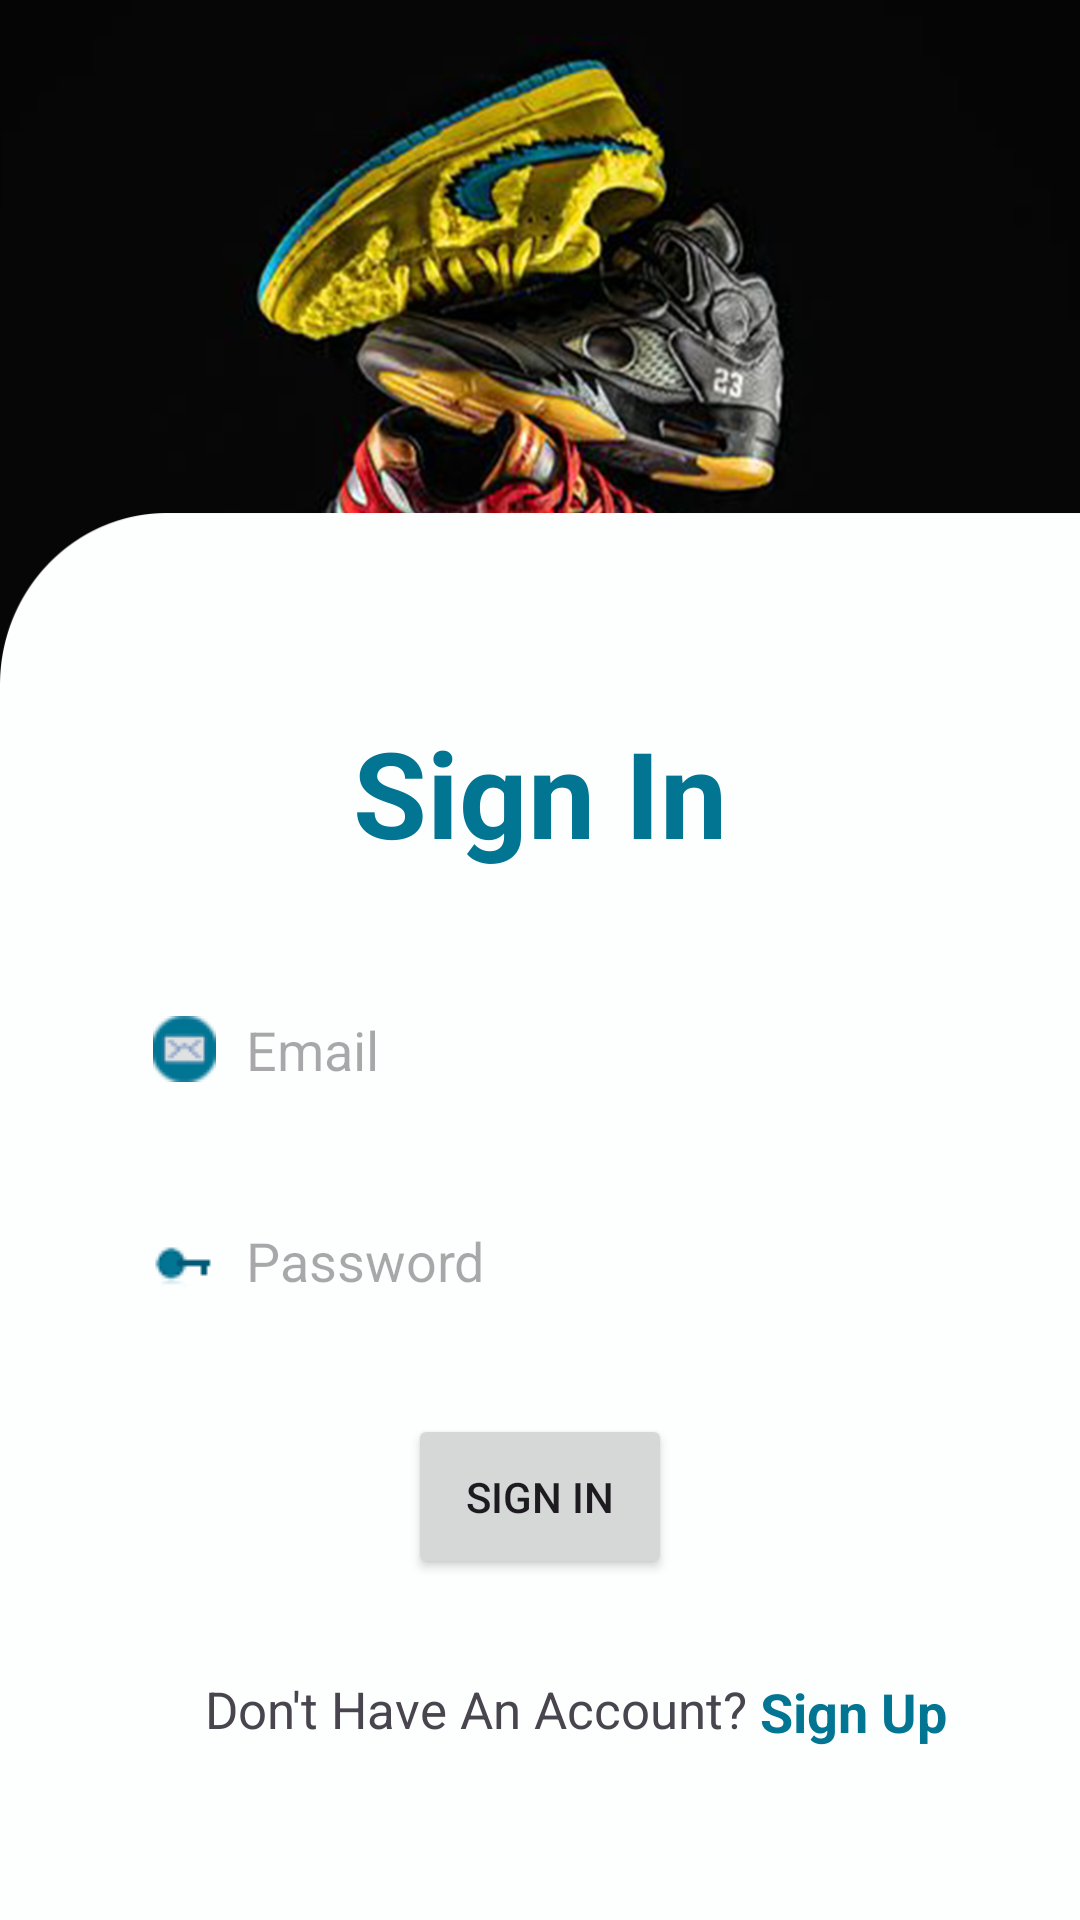

Write the Android layout XML for this screen, with the resource values it uses.
<!-- AndroidManifest.xml: application theme Theme.EcommerceApp -->
<!-- res/layout/activity_login.xml -->
<?xml version="1.0" encoding="utf-8"?>
<androidx.constraintlayout.widget.ConstraintLayout xmlns:android="http://schemas.android.com/apk/res/android"
    xmlns:app="http://schemas.android.com/apk/res-auto"
    xmlns:tools="http://schemas.android.com/tools"
    android:layout_width="match_parent"
    android:layout_height="match_parent"
    android:background="@drawable/background4"
    tools:context=".activities.LoginActivity">

    <TextView
        android:id="@+id/textView"
        android:layout_width="wrap_content"
        android:layout_height="wrap_content"
        android:layout_marginTop="150dp"
        android:text="Sign In"
        android:textColor="@color/blue"
        android:textSize="40sp"
        android:textStyle="bold"
        app:layout_constraintBottom_toBottomOf="parent"
        app:layout_constraintEnd_toEndOf="parent"
        app:layout_constraintStart_toStartOf="parent"
        app:layout_constraintTop_toTopOf="parent"
        app:layout_constraintVertical_bias="0.2" />

    <EditText
        android:id="@+id/email"
        android:layout_width="0dp"
        android:layout_height="wrap_content"
        android:layout_marginTop="32dp"
        android:background="@drawable/text_bg"
        android:drawableLeft="@drawable/base_email2"
        android:drawablePadding="10dp"
        android:elevation="3dp"
        android:hint="Email"
        android:padding="15dp"
        app:layout_constraintEnd_toEndOf="parent"
        app:layout_constraintStart_toStartOf="parent"
        app:layout_constraintTop_toBottomOf="@+id/textView"
        app:layout_constraintWidth_percent=".8" />

    <EditText
        android:id="@+id/password"
        android:layout_width="0dp"
        android:layout_height="wrap_content"
        android:layout_marginTop="16dp"
        android:background="@drawable/text_bg"
        android:drawableLeft="@drawable/base_password"
        android:drawablePadding="10dp"
        android:elevation="3dp"
        android:hint="Password"
        android:padding="15dp"
        app:layout_constraintEnd_toEndOf="parent"
        app:layout_constraintStart_toStartOf="parent"
        app:layout_constraintTop_toBottomOf="@+id/email"
        app:layout_constraintWidth_percent=".8" />

    <Button
        android:id="@+id/button"
        android:layout_width="wrap_content"
        android:layout_height="55dp"
        android:layout_marginTop="24dp"
        android:onClick="signIn"
        android:text="Sign In"
        app:layout_constraintEnd_toEndOf="parent"
        app:layout_constraintStart_toStartOf="parent"
        app:layout_constraintTop_toBottomOf="@+id/password" />

    <TextView
        android:id="@+id/textView3"
        android:layout_width="wrap_content"
        android:layout_height="wrap_content"
        android:layout_marginTop="32dp"
        android:text="Don't Have An Account?"
        android:textSize="17sp"
        app:layout_constraintEnd_toEndOf="@+id/password"
        app:layout_constraintHorizontal_bias=".3"
        app:layout_constraintStart_toStartOf="@+id/password"
        app:layout_constraintTop_toBottomOf="@+id/button" />

    <TextView
        android:id="@+id/textView2"
        android:layout_width="wrap_content"
        android:layout_height="48dp"
        android:onClick="signUp"
        android:text=" Sign Up"
        android:textColor="@color/blue"
        android:textSize="18sp"
        android:textStyle="bold"
        app:layout_constraintBottom_toBottomOf="@+id/textView3"
        app:layout_constraintStart_toEndOf="@+id/textView3"
        app:layout_constraintTop_toTopOf="@+id/textView3"
        app:layout_constraintVertical_bias="0.0" />


</androidx.constraintlayout.widget.ConstraintLayout>
<!-- resources referenced by this layout -->
<resources>
  <color name="blue">#017592</color>
  <!-- drawable background4: png bitmap (drawable, 375997 bytes) -->
  <!-- drawable base_email2: png bitmap (drawable, 896 bytes) -->
  <!-- drawable base_password: png bitmap (drawable, 692 bytes) -->
  <style name="Theme.EcommerceApp" parent="Base.Theme.EcommerceApp">
          <item name="android:statusBarColor">#060606</item>
      </style>
  <style name="Base.Theme.EcommerceApp" parent="Theme.Material3.DayNight.NoActionBar">
          
          
          <item name="colorPrimary">#017592</item>
          <item name="colorPrimaryVariant">#017592</item>
      </style>
</resources>
